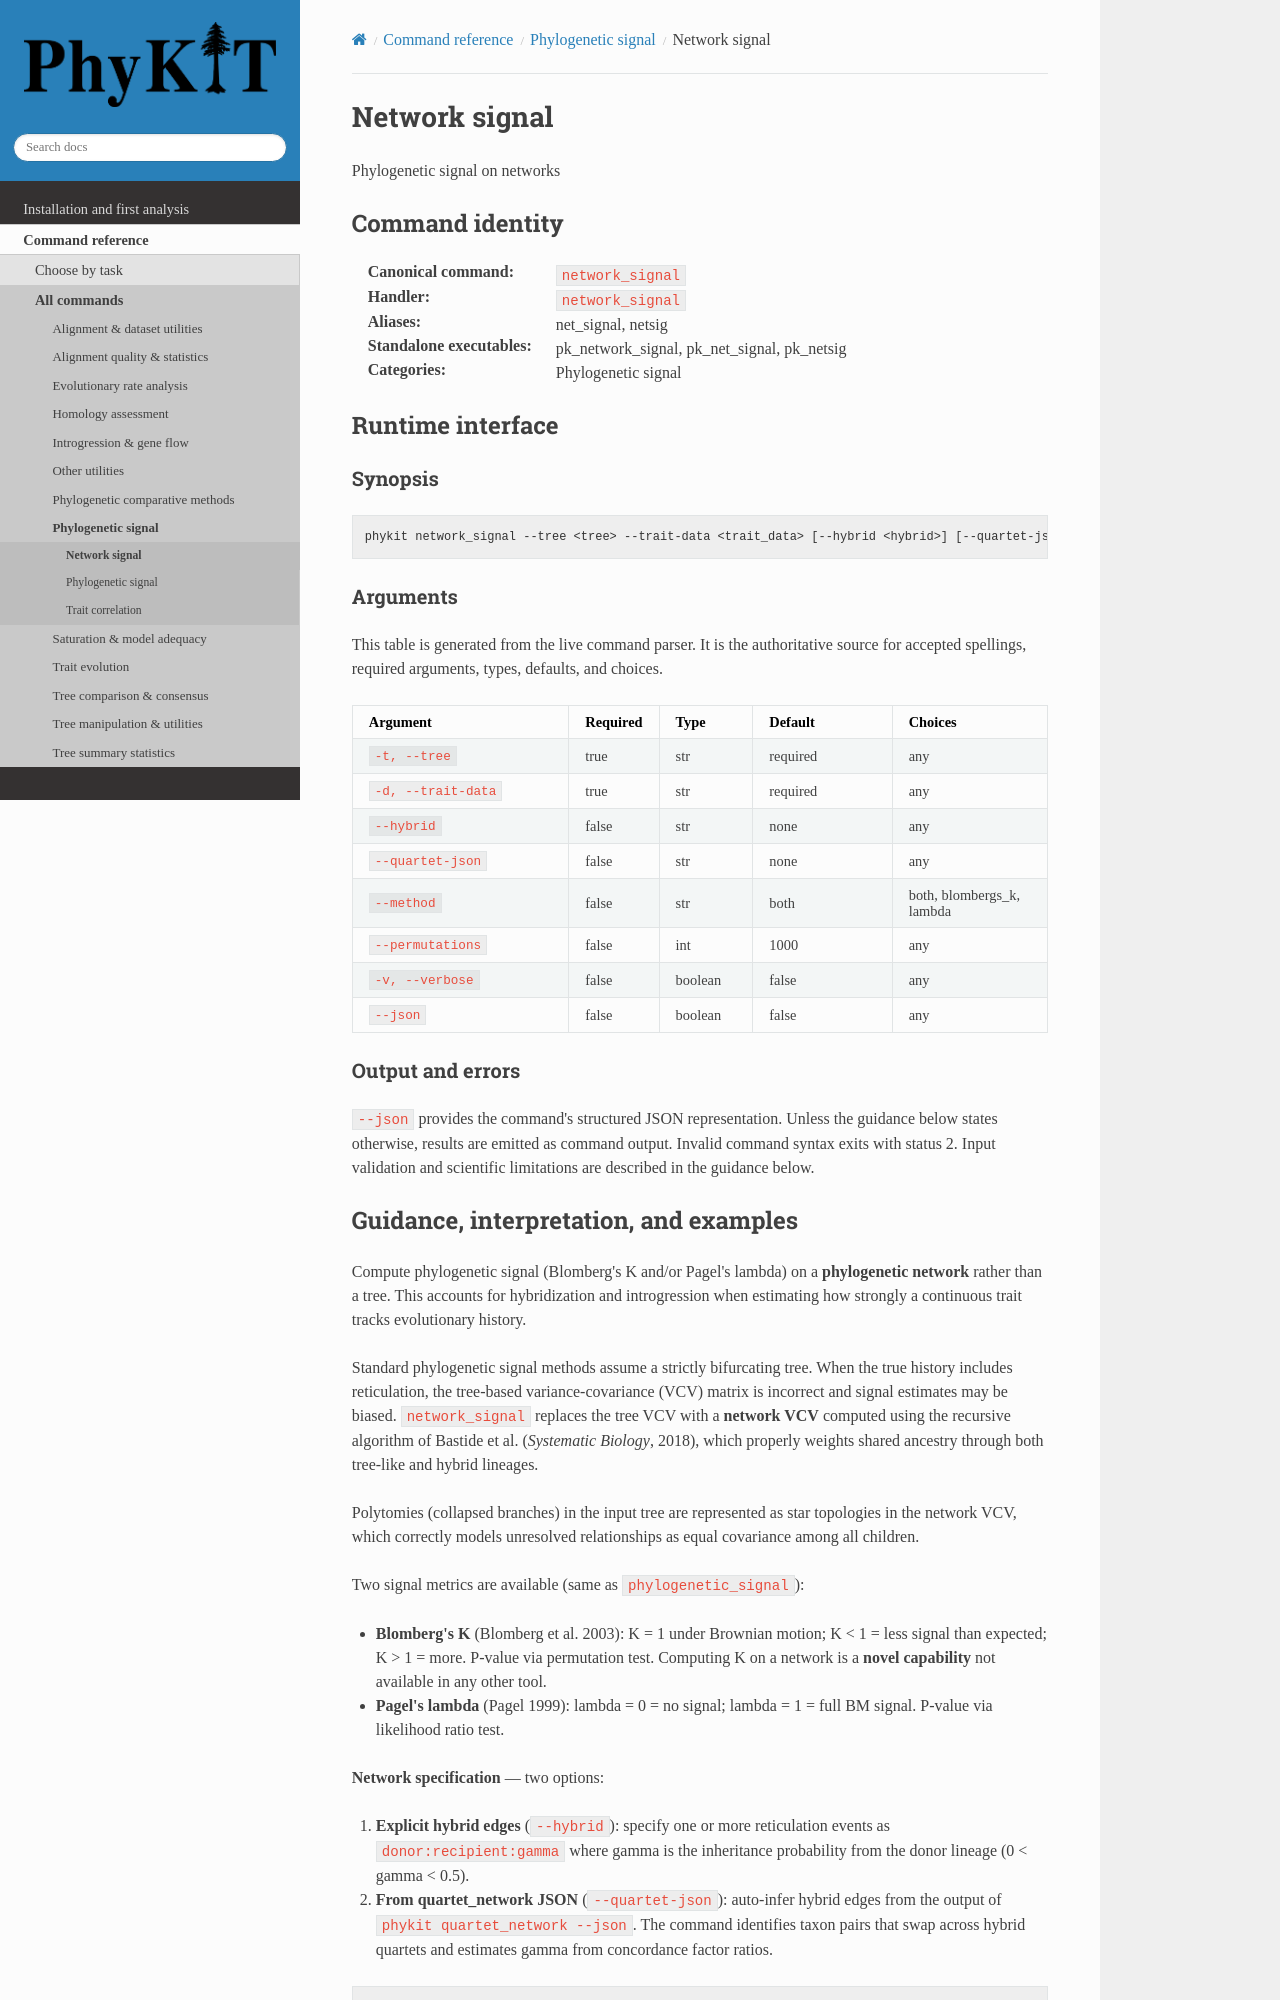

repository: JLSteenwyk/PhyKIT · page: reference/commands/network_signal.html · generator: sphinx

.. _cmd-network_signal:
.. _command-network_signal:

Network signal
==============

Phylogenetic signal on networks

Command identity
----------------

:Canonical command: ``network_signal``
:Handler: ``network_signal``
:Aliases: net_signal, netsig
:Standalone executables: pk_network_signal, pk_net_signal, pk_netsig
:Categories: Phylogenetic signal

Runtime interface
-----------------

.. include:: /_generated/commands/network_signal.inc
